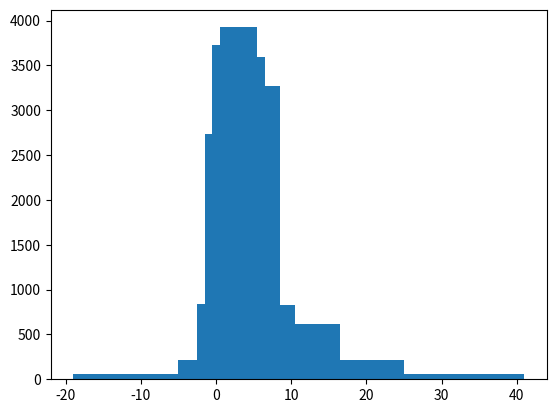

Here is the Python script that generated this plot:
# coding:utf-8
# File Name：     005
# Description :
# Author :       microease
# Date：          2019/5/8
from matplotlib import pyplot as plt
from matplotlib import font_manager

interval = [0, 5, 10, 15, 20, 25, 30, 35, 40, 45, 60, 90]
width = [5, 5, 5, 5, 5, 5, 5, 5, 5, 15, 30, 60]
quantity = [836, 2737, 3723, 3926, 3596, 1438, 3273, 642, 824, 613, 215, 57]

plt.bar(range(len(quantity)), quantity, width=width)
